Labelled photos from "LumbarSpinalStenosis", an image-classification folder in HitikaGhanani/Lumbar-Spine-Analysis. The possible labels are: herniated disc, no stenosis, thecal sac.

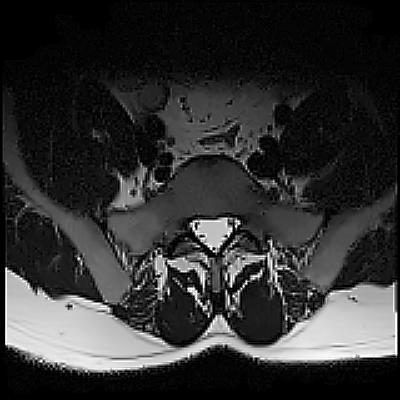
Label: thecal sac

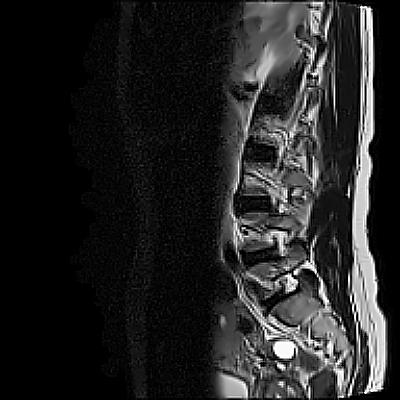
Label: herniated disc

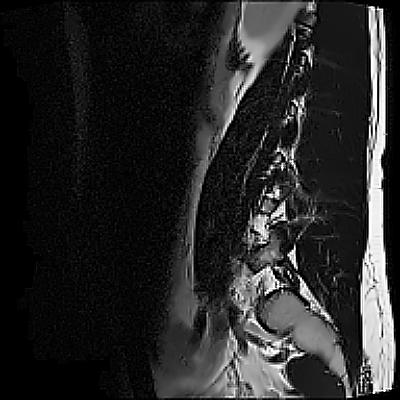
Label: herniated disc

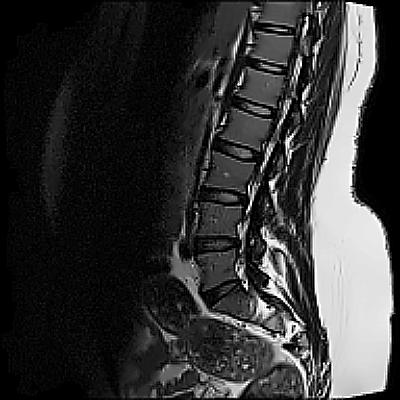
Label: no stenosis

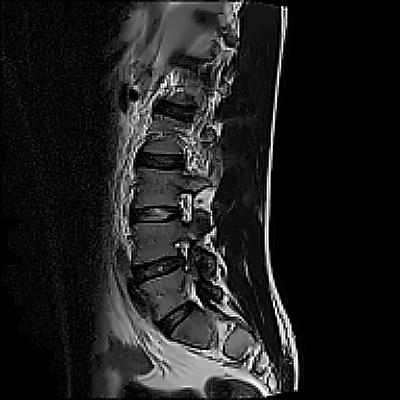
Label: no stenosis

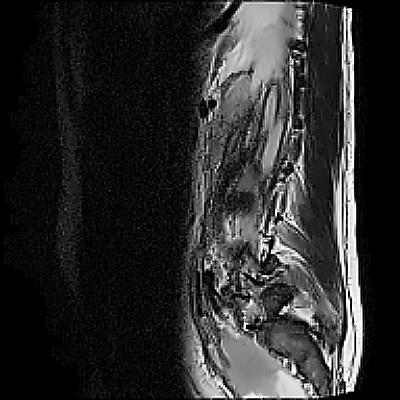
Label: thecal sac
